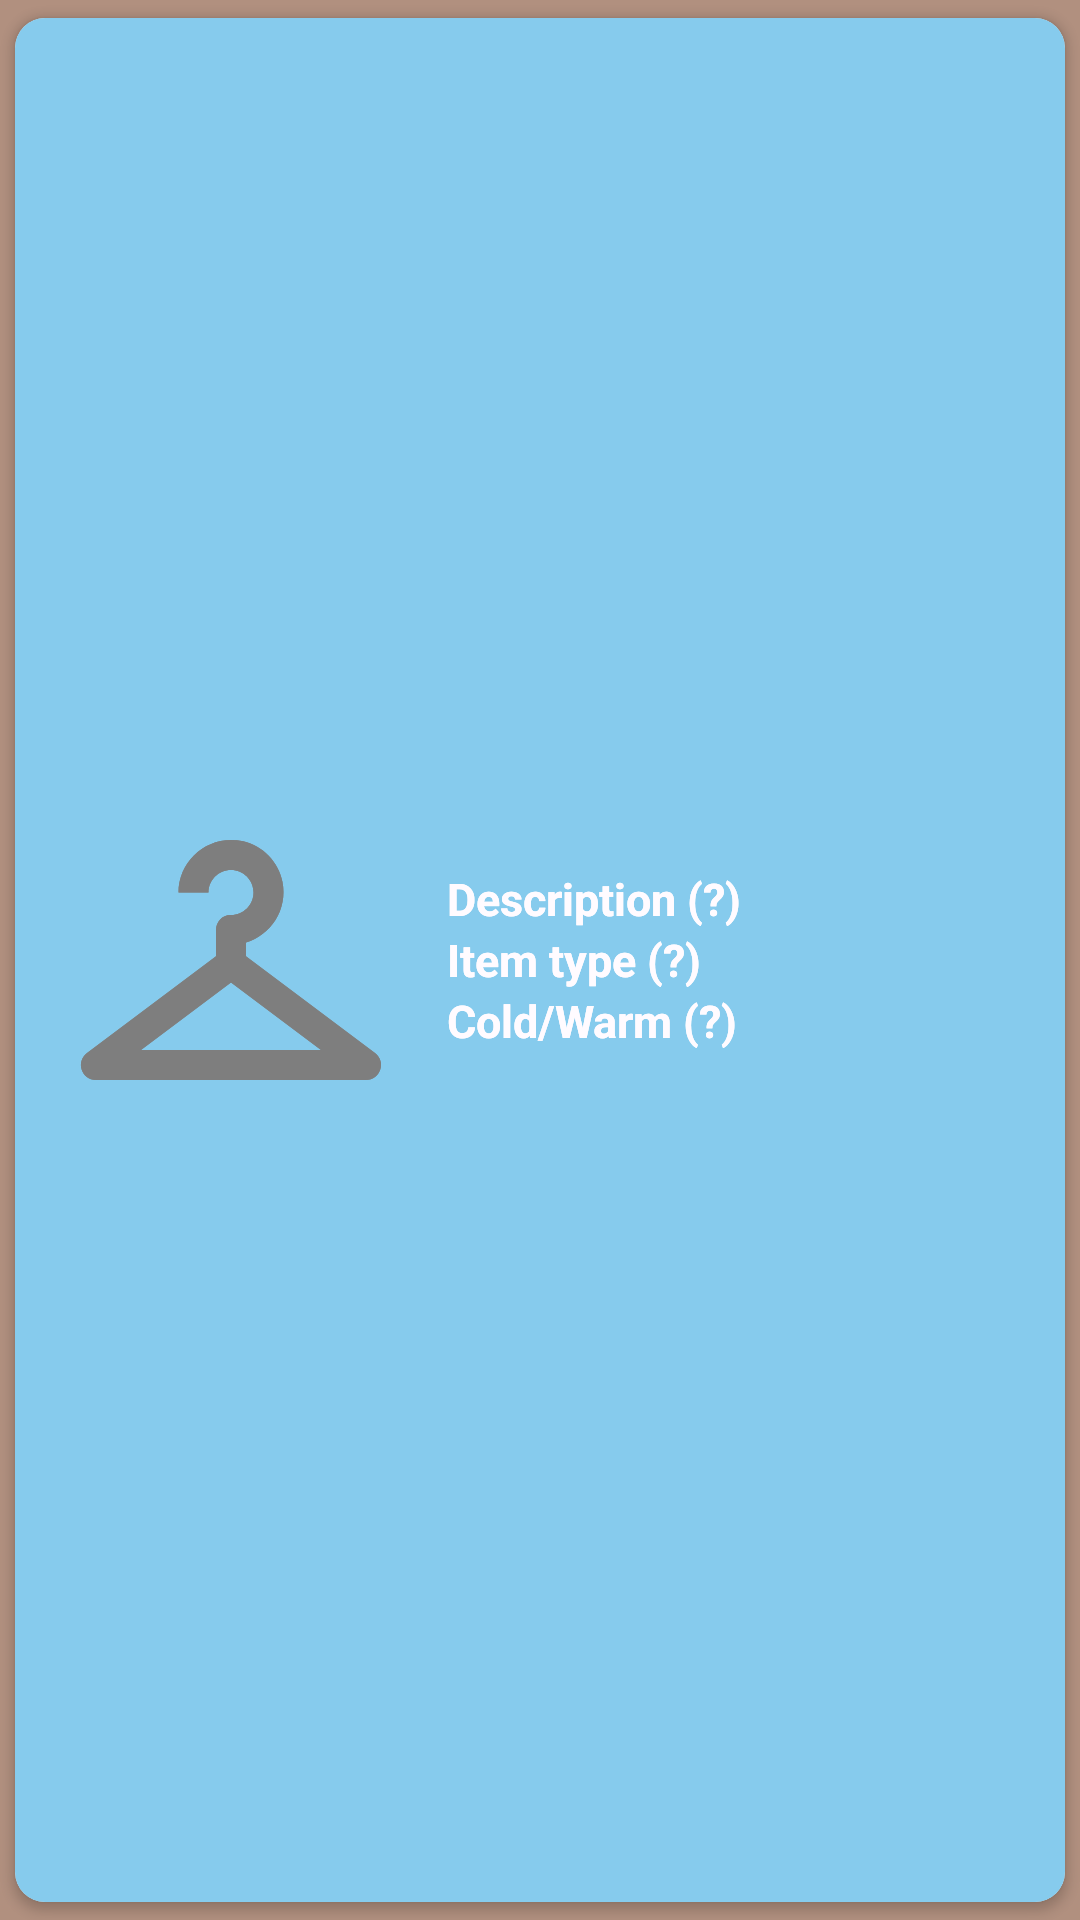

Here is an Android app screen rendered from its layout file. Give the layout XML and the strings, colors and styles it references.
<!-- AndroidManifest.xml: application theme Theme.VCloset -->
<!-- res/layout/outfit_item_layout.xml -->
<?xml version="1.0" encoding="utf-8"?>
<androidx.cardview.widget.CardView xmlns:android="http://schemas.android.com/apk/res/android"
    xmlns:app="http://schemas.android.com/apk/res-auto"
    android:layout_width="match_parent"
    android:layout_height="wrap_content"
    app:cardCornerRadius="10dp"
    app:cardUseCompatPadding="true"
    >
<androidx.constraintlayout.widget.ConstraintLayout
    android:layout_width="match_parent"
    android:layout_height="match_parent"
    style="@style/recycleviewItem"
    android:background="@color/skyBlue">
    <LinearLayout
        android:layout_width="match_parent"
        android:layout_height="match_parent"
        android:id="@+id/shirtLayout"
        app:layout_constraintTop_toTopOf="parent"
        app:layout_constraintStart_toStartOf="parent"
        app:layout_constraintEnd_toEndOf="parent"
        app:layout_constraintBottom_toTopOf="@+id/pantsLayout"
        >

        <ImageView
            android:id="@+id/itemImageShirt"
            android:layout_width="120dp"
            android:layout_height="160dp"
            android:layout_gravity="center_vertical|start"
            android:layout_margin="12dp"
            android:src="@drawable/ic_baseline_checkroom_24"/>


        <LinearLayout
            android:layout_width="match_parent"
            android:layout_height="wrap_content"
            android:layout_gravity="center_vertical|start"
            android:orientation="vertical">

            <TextView
                android:id="@+id/descriptionShirt"
                android:layout_width="match_parent"
                android:layout_height="wrap_content"
                android:text="Description (?)"
                android:textSize="15sp"
                style="@style/header"/>

            <TextView
                android:id="@+id/itemTypeShirt"
                android:layout_width="match_parent"
                android:layout_height="wrap_content"
                android:text="Item type (?)"
                android:textSize="15sp"
                style="@style/header"/>

            <TextView
                android:id="@+id/coldOrWarmShirt"
                android:layout_width="match_parent"
                android:layout_height="wrap_content"
                android:text="Cold/Warm (?)"
                android:textSize="15sp"
                style="@style/header"/>


        </LinearLayout>

    </LinearLayout>

    <LinearLayout
        android:id="@+id/pantsLayout"
        android:layout_width="match_parent"
        android:layout_height="match_parent"
        app:layout_constraintBottom_toBottomOf="parent"
        app:layout_constraintEnd_toEndOf="parent"
        app:layout_constraintStart_toStartOf="parent"

        >

        <ImageView
            android:id="@+id/itemImagePants"
            android:layout_width="120dp"
            android:layout_height="160dp"
            android:layout_gravity="center_vertical|start"
            android:layout_margin="12dp"
            android:src="@drawable/ic_baseline_checkroom_24"/>


        <LinearLayout
            android:layout_width="match_parent"
            android:layout_height="wrap_content"
            android:layout_gravity="center_vertical|start"
            android:orientation="vertical">

            <TextView
                android:id="@+id/descriptionPants"
                android:layout_width="match_parent"
                android:layout_height="wrap_content"
                android:text="Description (?)"
                android:textSize="15sp"
                style="@style/header"/>

            <TextView
                android:id="@+id/itemTypePants"
                android:layout_width="match_parent"
                android:layout_height="wrap_content"
                android:text="Item type (?)"
                android:textSize="15sp"
                style="@style/header"/>

            <TextView
                android:id="@+id/coldOrWarmPants"
                android:layout_width="match_parent"
                android:layout_height="wrap_content"
                android:text="Cold/Warm (?)"
                android:textSize="15sp"
                style="@style/header"/>


        </LinearLayout>

    </LinearLayout>
</androidx.constraintlayout.widget.ConstraintLayout>


</androidx.cardview.widget.CardView>
<!-- resources referenced by this layout -->
<resources>
  <color name="skyBlue">#86CBED</color>
  <!-- drawable ic_baseline_checkroom_24 (drawable) -->
  <vector android:height="24dp" android:tint="#7E7E7E"
      android:viewportHeight="24" android:viewportWidth="24"
      android:width="24dp" xmlns:android="http://schemas.android.com/apk/res/android">
      <path android:fillColor="@android:color/white" android:pathData="M21.6,18.2L13,11.75v-0.91c1.65,-0.49 2.8,-2.17 2.43,-4.05c-0.26,-1.31 -1.3,-2.4 -2.61,-2.7C10.54,3.57 8.5,5.3 8.5,7.5h2C10.5,6.67 11.17,6 12,6s1.5,0.67 1.5,1.5c0,0.84 -0.69,1.52 -1.53,1.5C11.43,8.99 11,9.45 11,9.99v1.76L2.4,18.2C1.63,18.78 2.04,20 3,20h9h9C21.96,20 22.37,18.78 21.6,18.2zM6,18l6,-4.5l6,4.5H6z"/>
  </vector>
  <style name="header">
          <item name="android:textColor">@color/snowWhite</item>
          <item name="android:gravity">left</item>
          <item name="android:textStyle">bold</item>
          <item name="android:shadowColor">@color/text_shadow</item>
          <item name="android:shadowDx">@integer/material_motion_duration_short_1</item>
          <item name="android:shadowDy">@integer/material_motion_duration_short_1</item>
  
      </style>
  <style name="recycleviewItem">
  
          <item name="android:radius">10dp</item>
          <item name="android:textSize">14sp</item>
          <item name="android:textStyle">bold</item>
          <item name="android:shadowColor">@color/text_shadow</item>
          <item name="android:shadowDx">2</item>
          <item name="android:shadowDy">2</item>
      </style>
  <style name="Theme.VCloset" parent="Theme.MaterialComponents.Light.NoActionBar">
          
          <item name="colorPrimary">@color/pastelPink</item>
          <item name="colorPrimaryVariant">@color/skyBlue</item>
          <item name="colorOnPrimary">@color/white</item>
          
          <item name="colorSecondary">@color/pastelPink</item>
          <item name="colorSecondaryVariant">@color/palePink</item>
          <item name="colorOnSecondary">@color/snowWhite</item>
          
          <item name="android:statusBarColor" tools:targetApi="l">?attr/colorPrimaryVariant</item>
          
          <item name="android:windowBackground">@color/pastelBrown</item>
  
          <item name="android:textColor">#2E2E2E</item>
      </style>
  <color name="snowWhite">#fffbff </color>
  <color name="text_shadow">#7F000000</color>
  <color name="pastelPink">#d3ab9e</color>
  <color name="white">#FFFFFFFF</color>
  <color name="palePink"> #eac9c1</color>
  <color name="pastelBrown">#B1907F</color>
</resources>
